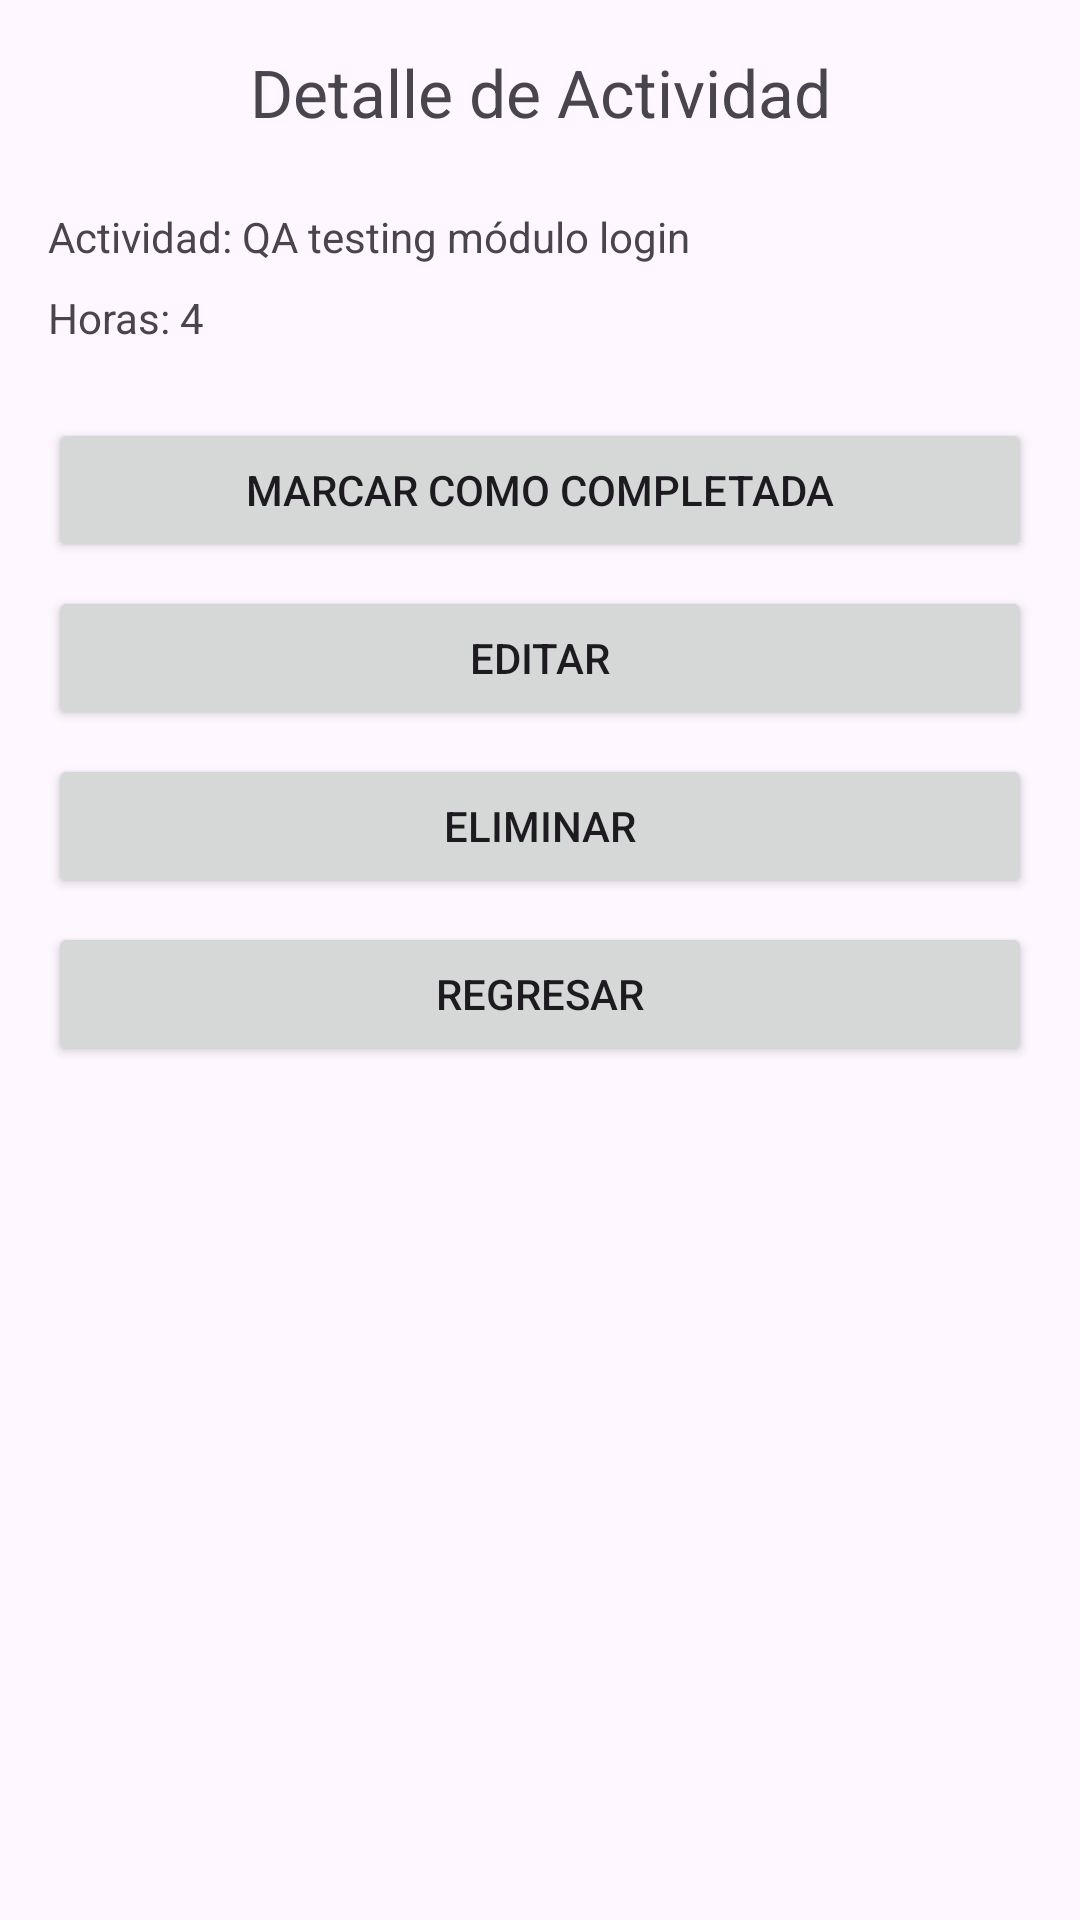

Here is an Android app screen rendered from its layout file. Give the layout XML and the strings, colors and styles it references.
<!-- AndroidManifest.xml: application theme Theme.TaskFlowtdz -->
<!-- res/layout/activity_detalle.xml -->
<LinearLayout
    xmlns:android="http://schemas.android.com/apk/res/android"
    android:layout_width="match_parent"
    android:layout_height="match_parent"
    android:orientation="vertical"
    android:padding="16dp">

    <TextView
        android:id="@+id/txtDetalle"
        android:layout_width="match_parent"
        android:layout_height="wrap_content"
        android:text="Detalle de Actividad"
        android:textSize="22sp"
        android:textAlignment="center"/>

    <TextView
        android:id="@+id/txtDescripcion"
        android:layout_width="match_parent"
        android:layout_height="wrap_content"
        android:text="Actividad: QA testing módulo login"
        android:layout_marginTop="24dp"/>

    <TextView
        android:id="@+id/txtHoras"
        android:layout_width="match_parent"
        android:layout_height="wrap_content"
        android:text="Horas: 4"
        android:layout_marginTop="8dp"/>

    <Button
        android:id="@+id/btnCompletada"
        android:layout_width="match_parent"
        android:layout_height="wrap_content"
        android:text="Marcar como completada"
        android:layout_marginTop="24dp"/>

    <Button
        android:id="@+id/btnEditar"
        android:layout_width="match_parent"
        android:layout_height="wrap_content"
        android:text="Editar"
        android:layout_marginTop="8dp"/>

    <Button
        android:id="@+id/btnEliminar"
        android:layout_width="match_parent"
        android:layout_height="wrap_content"
        android:text="Eliminar"
        android:layout_marginTop="8dp"/>

    <Button
        android:id="@+id/btnRegresar"
        android:layout_width="match_parent"
        android:layout_height="wrap_content"
        android:text="Regresar"
        android:layout_marginTop="8dp"/>

</LinearLayout>
<!-- resources referenced by this layout -->
<resources>
  <style name="Theme.TaskFlowtdz" parent="Base.Theme.TaskFlowtdz" />
  <style name="Base.Theme.TaskFlowtdz" parent="Theme.Material3.DayNight.NoActionBar">
          
          
      </style>
</resources>
